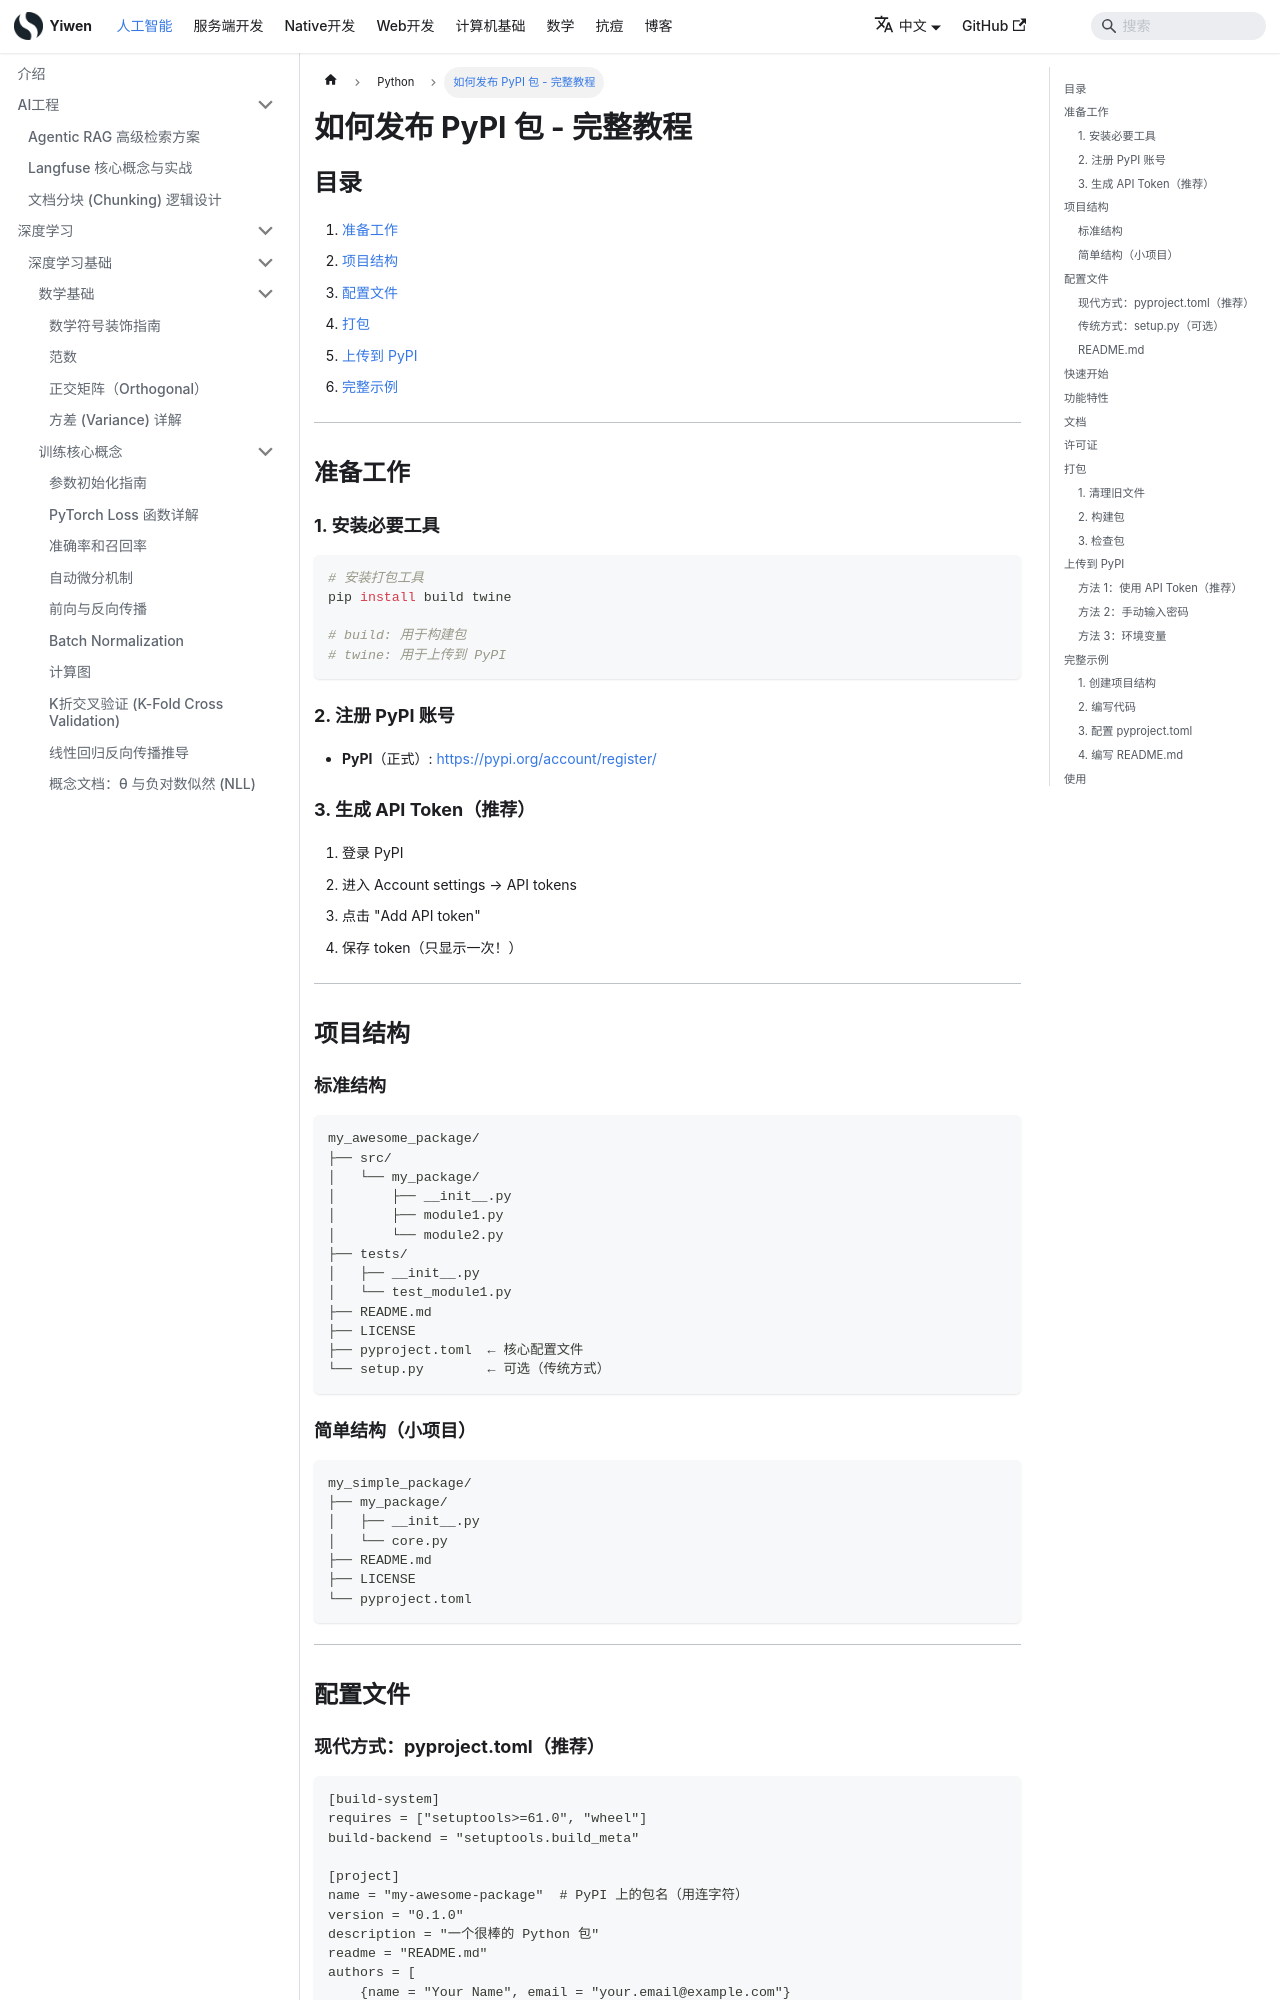

repository: Hao-yiwen/yiwen-blog-website · page: docs/ai/python/pypi/index.html · generator: docusaurus

---
title: "如何发布 PyPI 包 - 完整教程"
sidebar_label: "如何发布 PyPI 包 - 完整教程"
date: 2025-11-06
last_update:
  date: 2025-11-06
---

# 如何发布 PyPI 包 - 完整教程

## 目录
1. [准备工作](#准备工作)
2. [项目结构](#项目结构)
3. [配置文件](#配置文件)
4. [打包](#打包)
5. [上传到 PyPI](#上传到-pypi)
6. [完整示例](#完整示例)

---

## 准备工作

### 1. 安装必要工具

```bash
# 安装打包工具
pip install build twine

# build: 用于构建包
# twine: 用于上传到 PyPI
```

### 2. 注册 PyPI 账号

- **PyPI**（正式）: https://pypi.org/account/register/

### 3. 生成 API Token（推荐）

1. 登录 PyPI
2. 进入 Account settings → API tokens
3. 点击 "Add API token"
4. 保存 token（只显示一次！）

---

## 项目结构

### 标准结构

```
my_awesome_package/
├── src/
│   └── my_package/
│       ├── __init__.py
│       ├── module1.py
│       └── module2.py
├── tests/
│   ├── __init__.py
│   └── test_module1.py
├── README.md
├── LICENSE
├── pyproject.toml  ← 核心配置文件
└── setup.py        ← 可选（传统方式）
```

### 简单结构（小项目）

```
my_simple_package/
├── my_package/
│   ├── __init__.py
│   └── core.py
├── README.md
├── LICENSE
└── pyproject.toml
```

---

## 配置文件
